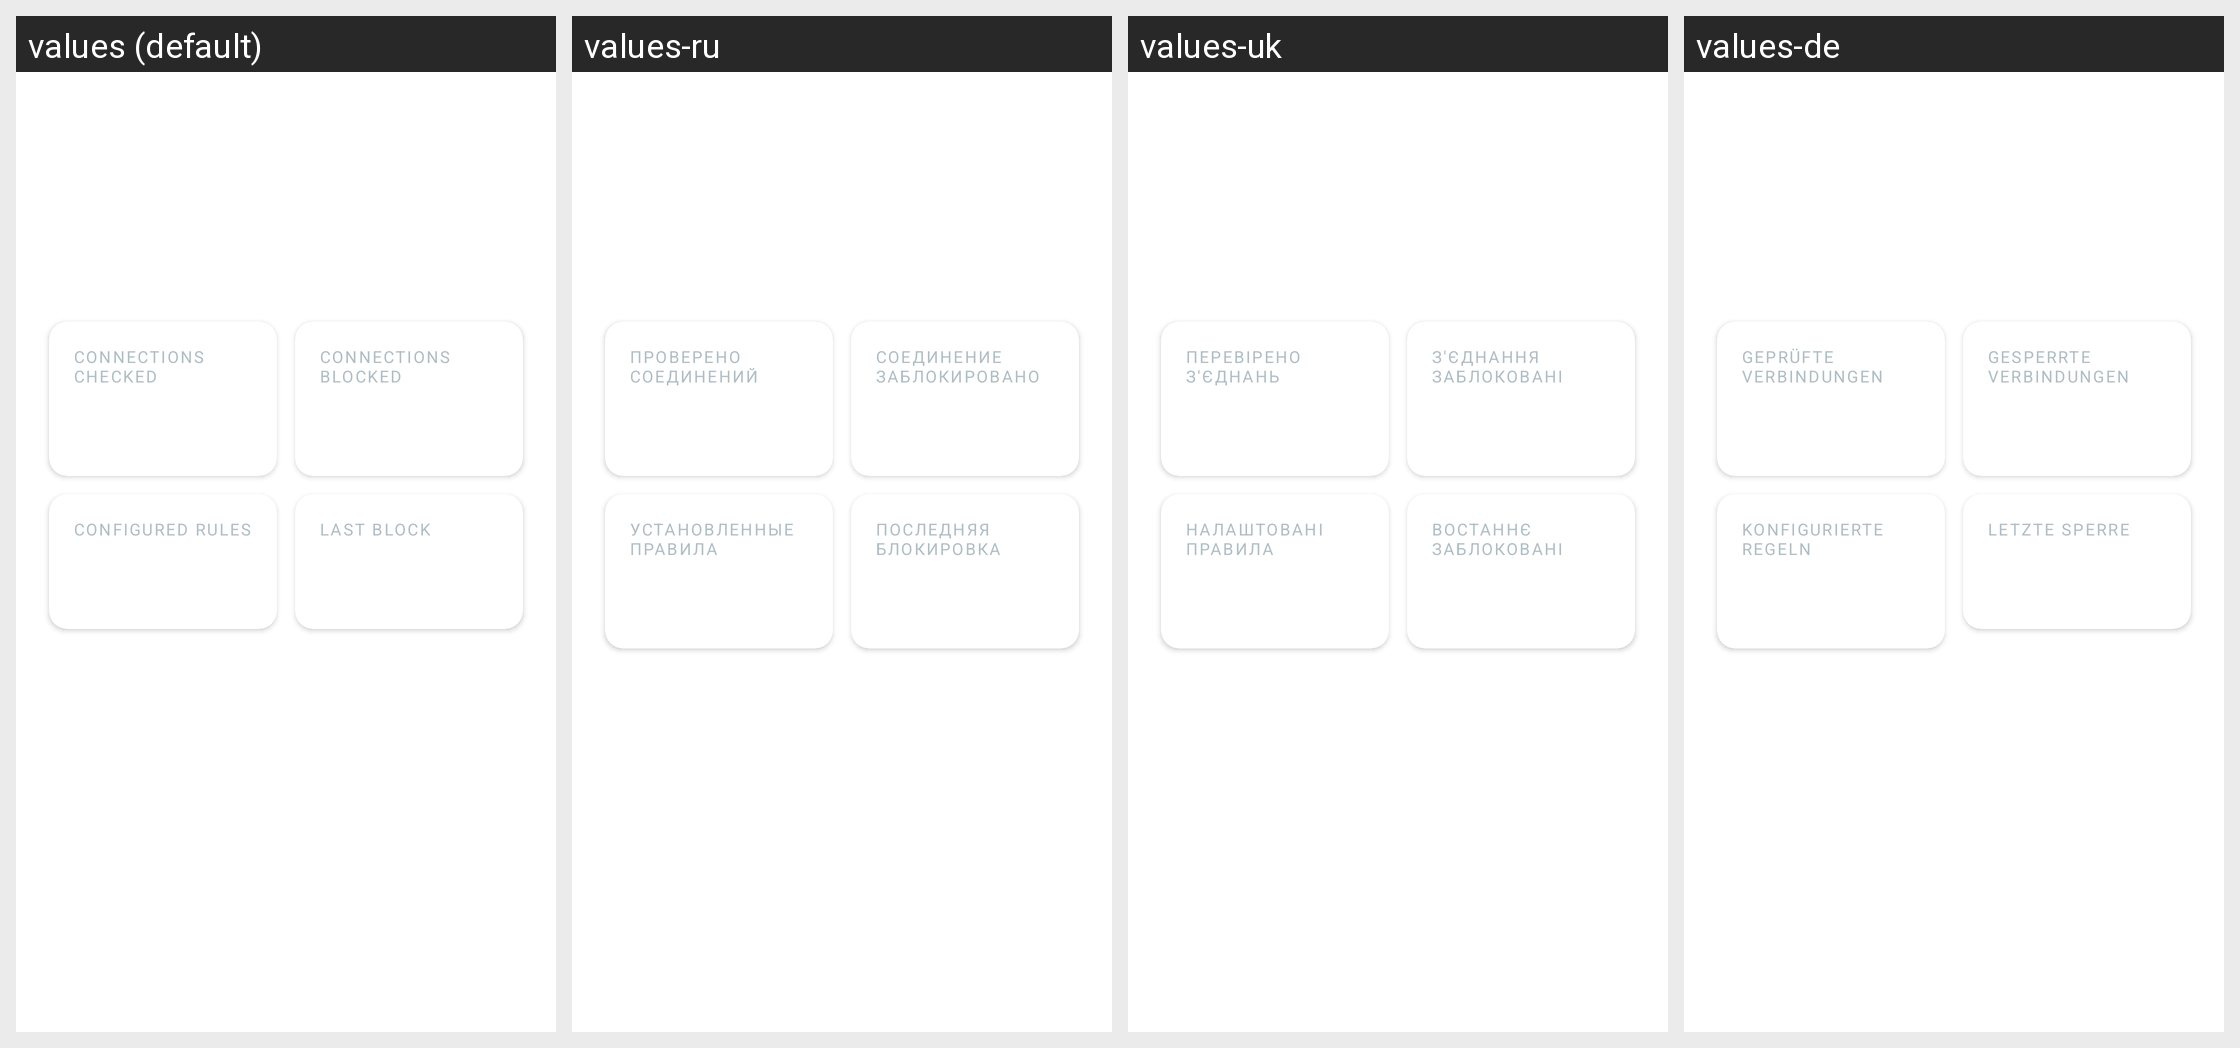

Strings drawn on this Android screen and how each of the app's shown locales translates them:
Android screen res/layout/firewall_status.xml rendered under 4 locales, left to right: values (default), values-ru, values-uk, values-de. Device: Nexus 5 (rendered at 1080×1920; each locale shown at half size, 540×960, under a caption strip naming it); theme AppTheme.
Other locales in the repository, not shown: values-ar, values-az, values-es, values-fr, values-in, values-it, values-ja, values-ko, values-nb-rNO, values-pl, values-pt-rBR, values-tr, values-zh-rCN.
Strings drawn on this screen, with the default value and each locale's value (text and hints the layout hard-codes, and strings that could not be matched under every locale, appear in the picture but are not listed):

connections_checked
  values: Connections checked
  values-ru: Проверено соединений
  values-uk: Перевірено з'єднань
  values-de: Geprüfte Verbindungen

connections_blocked
  values: Connections blocked
  values-ru: Соединение заблокировано
  values-uk: З'єднання заблоковані
  values-de: Gesperrte Verbindungen

num_configured_rules
  values: Configured rules
  values-ru: Установленные правила
  values-uk: Налаштовані правила
  values-de: Konfigurierte Regeln

last_firewall_block
  values: Last block
  values-ru: Последняя блокировка
  values-uk: Востаннє заблоковані
  values-de: Letzte Sperre
